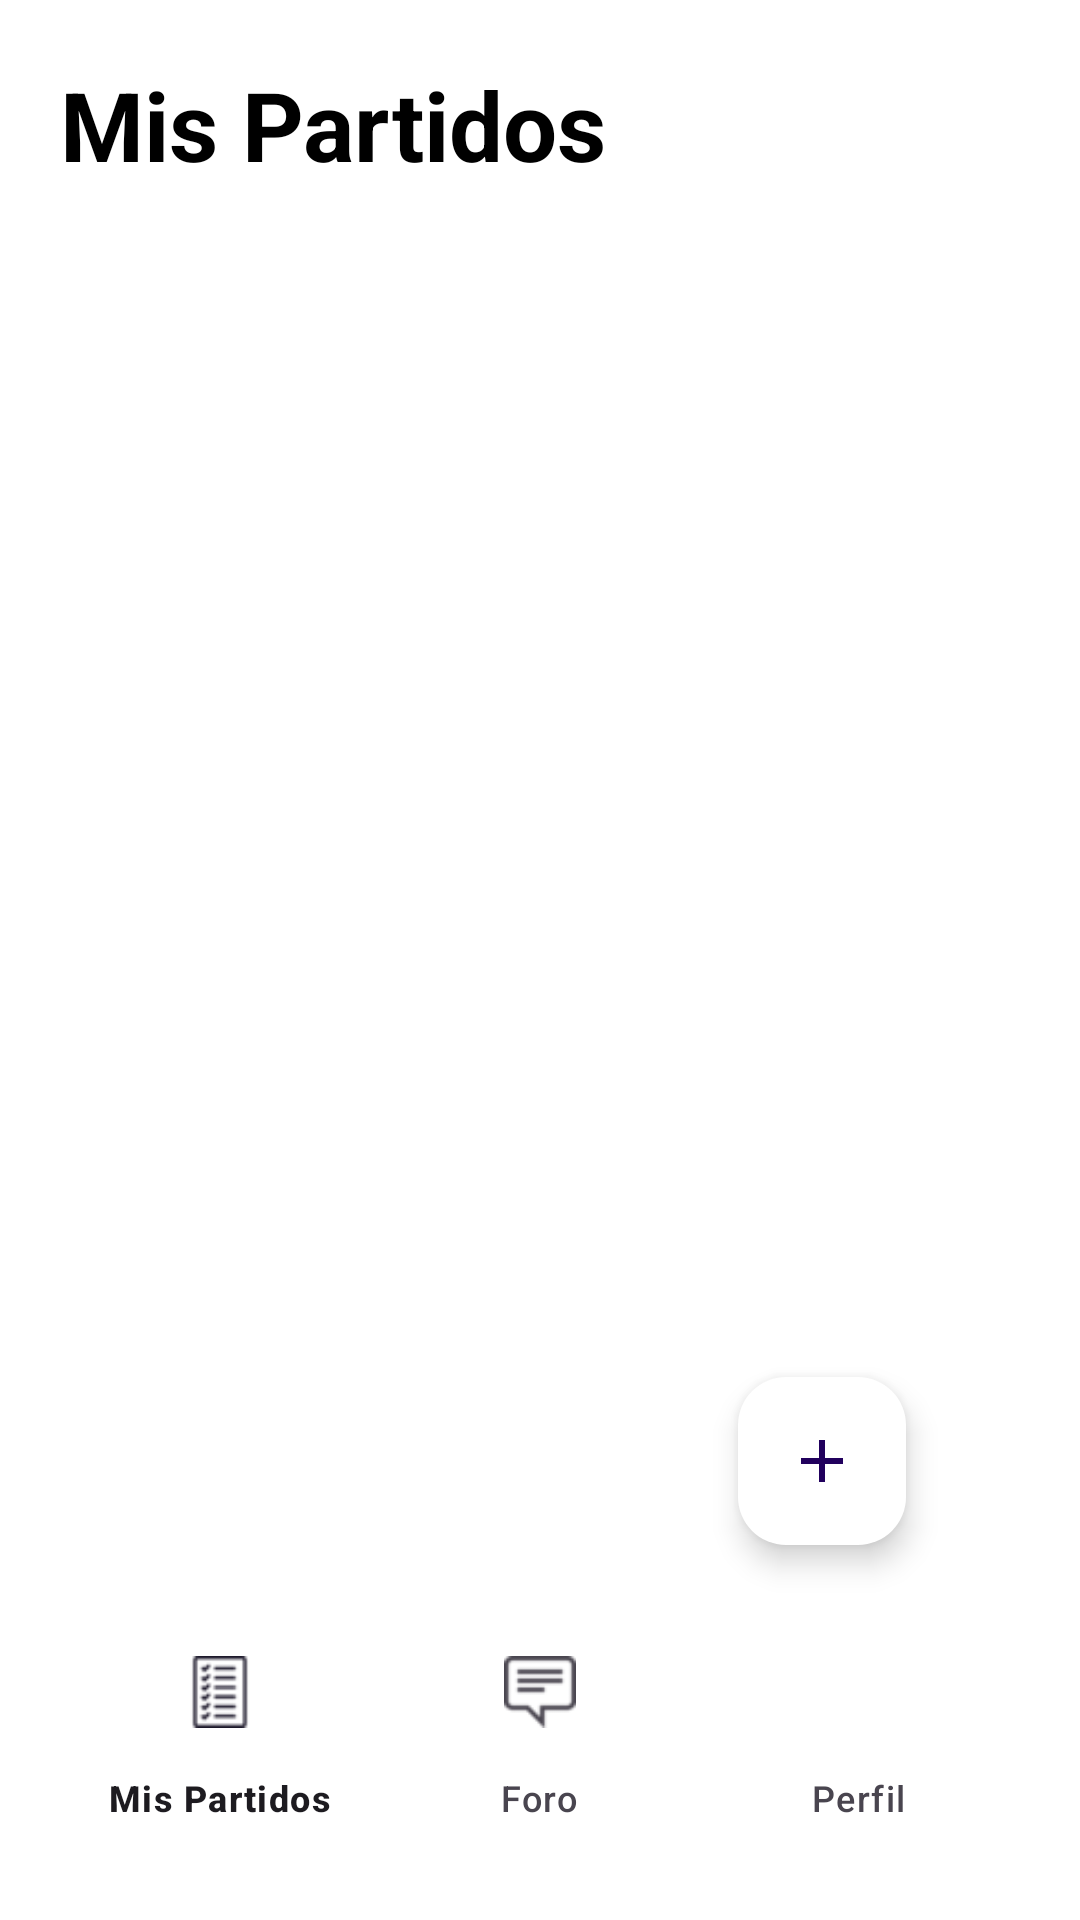

The Android layout XML behind this screen, and the referenced resources:
<!-- AndroidManifest.xml: application theme Theme.Futbol_Connection_Notes -->
<!-- res/layout/activity_main.xml -->
<?xml version="1.0" encoding="utf-8"?>
<RelativeLayout xmlns:android="http://schemas.android.com/apk/res/android"
    xmlns:app="http://schemas.android.com/apk/res-auto"
    xmlns:tools="http://schemas.android.com/tools"
    android:layout_width="match_parent"
    android:layout_height="match_parent"
    android:background="#FFFFFF"
    android:padding="20dp"
    tools:context=".MainActivity">


    <RelativeLayout
        android:layout_width="match_parent"
        android:layout_height="wrap_content"
        android:id="@+id/title_bar_layout">

        <TextView
            android:layout_width="wrap_content"
            android:layout_height="wrap_content"
            android:id="@+id/page_title"
            android:text="Mis Partidos"
            android:textSize="32sp"
            android:textColor="@color/black"
            android:textStyle="bold"/>
    </RelativeLayout>


    <androidx.recyclerview.widget.RecyclerView
        android:id="@+id/recyler_view"
        android:layout_width="match_parent"
        android:layout_height="0dp"
        android:layout_below="@id/title_bar_layout"
        android:layout_above="@id/bottomNavigation"/>


    <com.google.android.material.floatingactionbutton.FloatingActionButton
        android:id="@+id/add_note_btn"
        android:layout_width="wrap_content"
        android:layout_height="wrap_content"
        android:layout_above="@id/bottomNavigation"
        android:layout_alignParentEnd="true"
        android:layout_marginEnd="38dp"
        android:layout_marginBottom="25dp"
        android:backgroundTint="@color/white"
        android:src="@drawable/ic_baseline_add_24" />


    <com.google.android.material.bottomnavigation.BottomNavigationView
        android:id="@+id/bottomNavigation"
        android:layout_width="match_parent"
        android:layout_height="wrap_content"

        android:layout_alignParentBottom="true"
        android:background="@color/white"
        app:menu="@drawable/bottom_menu" />

</RelativeLayout>
<!-- resources referenced by this layout -->
<resources>
  <color name="black">#FF000000</color>
  <color name="white">#FFFFFFFF</color>
  <!-- drawable bottom_menu (drawable) -->
  <?xml version="1.0" encoding="utf-8"?>
      <menu xmlns:android="http://schemas.android.com/apk/res/android">
          <item android:id="@+id/nav_main" android:icon="@drawable/longchecklist_122029" android:title="Mis Partidos"/>
          <item android:id="@+id/nav_chat" android:icon="@drawable/message_105089" android:title="Foro"/>
          <item android:id="@+id/nav_profile" android:icon="@drawable/userbig" android:title="Perfil"/>
      </menu>
  <!-- drawable ic_baseline_add_24 (drawable) -->
  <vector xmlns:android="http://schemas.android.com/apk/res/android"
      android:width="24dp"
      android:height="24dp"
      android:viewportWidth="24"
      android:viewportHeight="24"
      android:tint="?attr/colorControlNormal">
    <path
        android:fillColor="#032D45"
        android:pathData="M19,13h-6v6h-2v-6H5v-2h6V5h2v6h6v2z"/>
  </vector>
  <style name="Theme.Futbol_Connection_Notes" parent="Base.Theme.Futbol_Connection_Notes" />
  <!-- drawable longchecklist_122029: png bitmap (drawable, 1526 bytes) -->
  <!-- drawable message_105089: png bitmap (drawable, 1204 bytes) -->
  <style name="Base.Theme.Futbol_Connection_Notes" parent="Theme.Material3.DayNight.NoActionBar">
          
          
          <item name="colorPrimary">#032D45</item>
      </style>
</resources>
